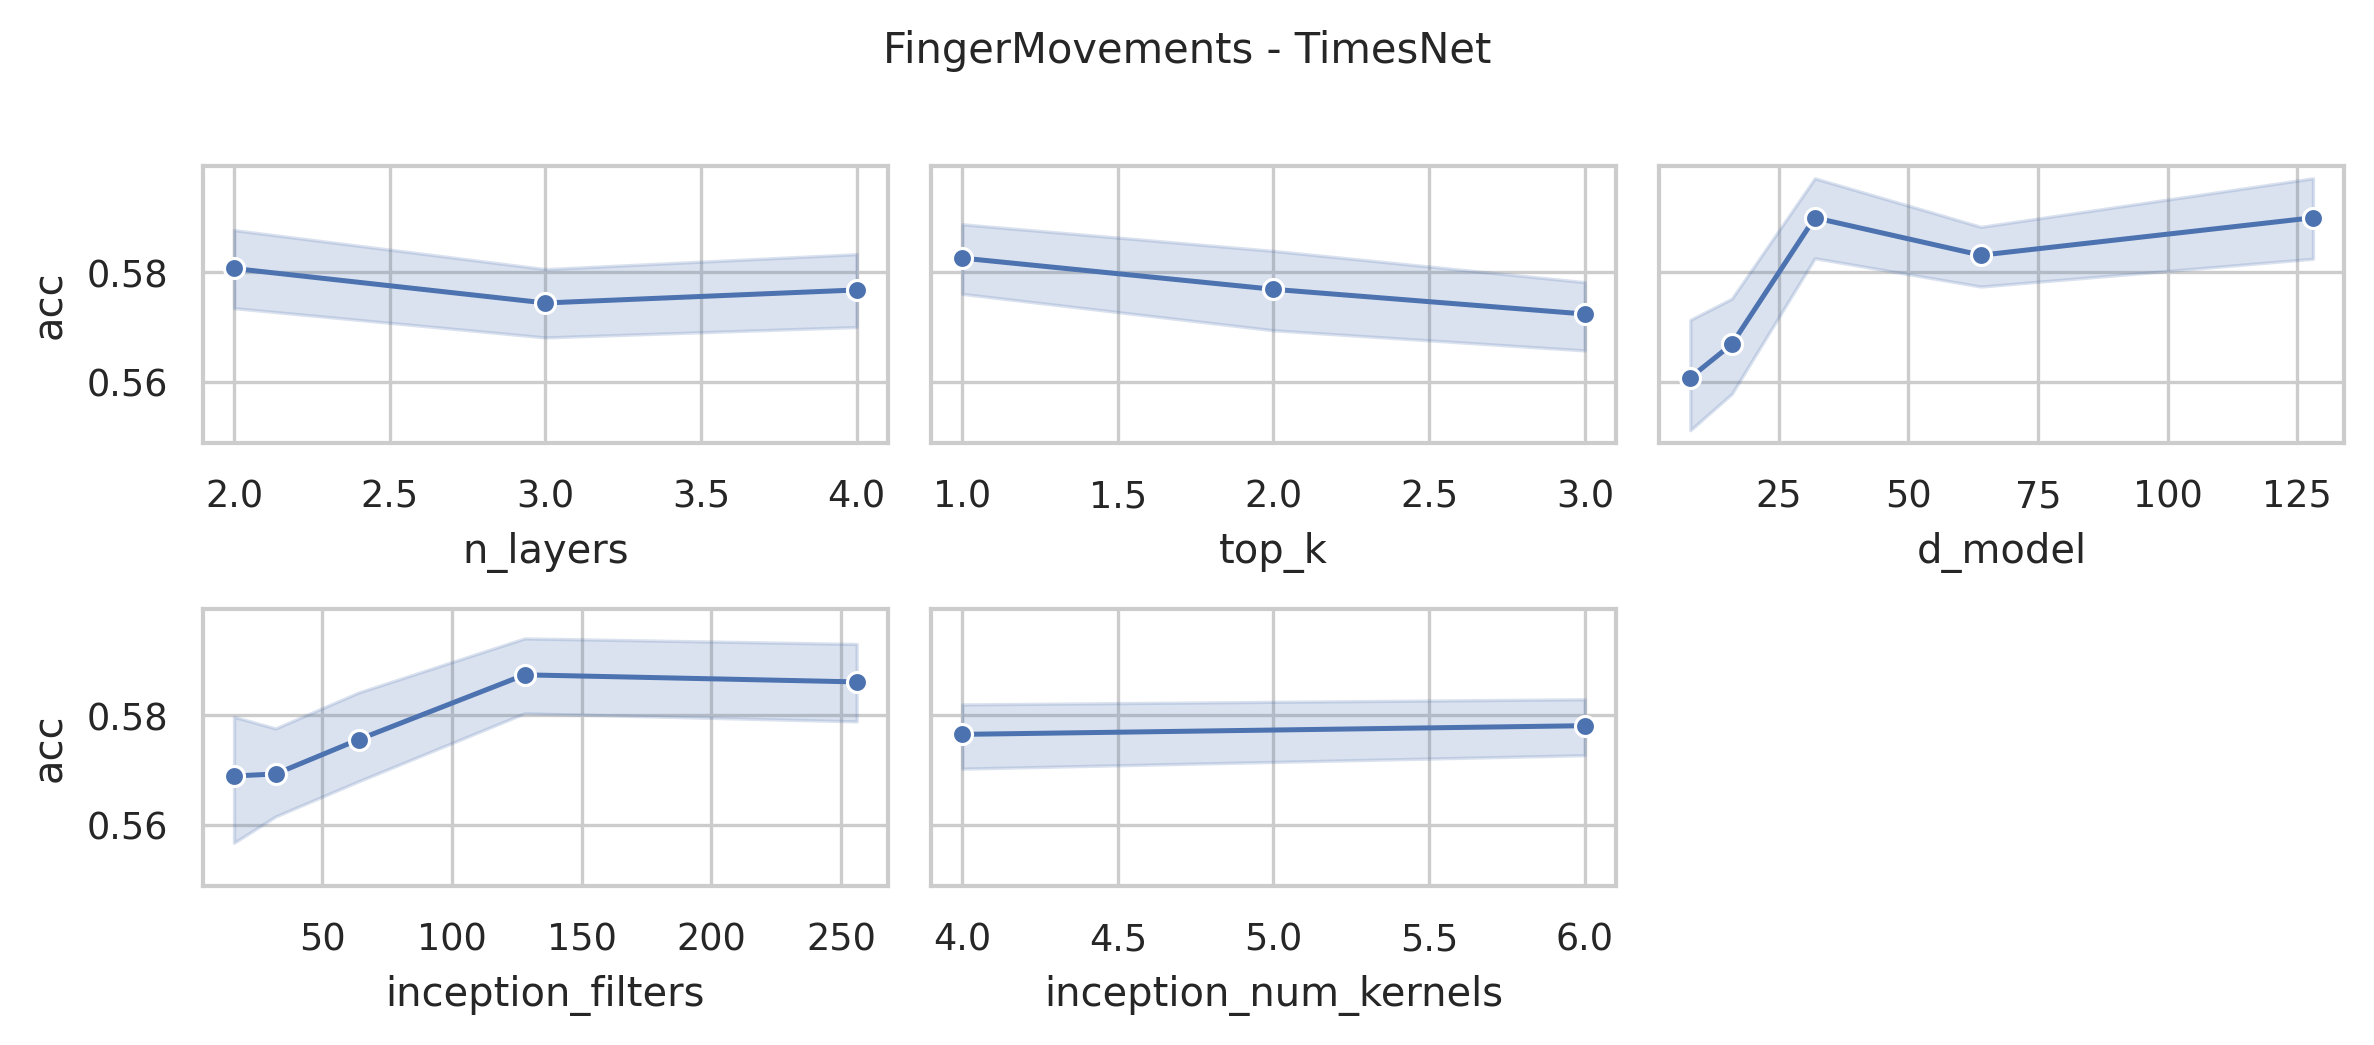

The table this chart was drawn from, first rows:
data_name, model, seq_len, n_layers, d_model, inception_filters, inception_num_kernels, top_k, acc, model_params, model_size (MB)
FingerMovements, TimesNet, 50, 4, 128, 256, 6, 3, 0.56, 75006722, 288.6
FingerMovements, TimesNet, 50, 4, 128, 256, 4, 3, 0.6, 22050562, 86.58
FingerMovements, TimesNet, 50, 4, 128, 256, 6, 2, 0.62, 75006722, 288.6
FingerMovements, TimesNet, 50, 4, 128, 256, 4, 2, 0.61, 22050562, 86.58
FingerMovements, TimesNet, 50, 4, 128, 256, 6, 1, 0.6, 75006722, 288.6
FingerMovements, TimesNet, 50, 4, 128, 256, 4, 1, 0.61, 22050562, 86.58
FingerMovements, TimesNet, 50, 4, 128, 128, 6, 3, 0.58, 37517058, 145.6
FingerMovements, TimesNet, 50, 4, 128, 128, 4, 3, 0.6, 11038466, 44.58
FingerMovements, TimesNet, 50, 4, 128, 128, 6, 2, 0.59, 37517058, 145.6
FingerMovements, TimesNet, 50, 4, 128, 128, 4, 2, 0.63, 11038466, 44.58
FingerMovements, TimesNet, 50, 4, 128, 128, 6, 1, 0.58, 37517058, 145.6
FingerMovements, TimesNet, 50, 4, 128, 128, 4, 1, 0.62, 11038466, 44.58
FingerMovements, TimesNet, 50, 4, 64, 256, 6, 3, 0.57, 37506434, 144.3
FingerMovements, TimesNet, 50, 4, 64, 256, 4, 3, 0.58, 11027330, 43.31
FingerMovements, TimesNet, 50, 4, 64, 256, 6, 2, 0.55, 37506434, 144.3
FingerMovements, TimesNet, 50, 4, 64, 256, 4, 2, 0.57, 11027330, 43.31
FingerMovements, TimesNet, 50, 4, 64, 256, 6, 1, 0.58, 37506434, 144.3
FingerMovements, TimesNet, 50, 4, 64, 256, 4, 1, 0.61, 11027330, 43.31
FingerMovements, TimesNet, 50, 4, 64, 128, 6, 3, 0.54, 18760066, 72.82
FingerMovements, TimesNet, 50, 4, 64, 128, 4, 3, 0.6, 5520258, 22.3
FingerMovements, TimesNet, 50, 4, 64, 128, 6, 2, 0.57, 18760066, 72.82
FingerMovements, TimesNet, 50, 4, 64, 128, 4, 2, 0.61, 5520258, 22.3
FingerMovements, TimesNet, 50, 4, 64, 128, 6, 1, 0.58, 18760066, 72.82
FingerMovements, TimesNet, 50, 4, 64, 128, 4, 1, 0.59, 5520258, 22.3
FingerMovements, TimesNet, 50, 4, 64, 64, 6, 3, 0.56, 9386882, 37.06
FingerMovements, TimesNet, 50, 4, 64, 64, 4, 3, 0.54, 2766722, 11.8
FingerMovements, TimesNet, 50, 4, 64, 64, 6, 2, 0.57, 9386882, 37.06
FingerMovements, TimesNet, 50, 4, 64, 64, 4, 2, 0.56, 2766722, 11.8
FingerMovements, TimesNet, 50, 4, 64, 64, 6, 1, 0.56, 9386882, 37.06
FingerMovements, TimesNet, 50, 4, 64, 64, 4, 1, 0.57, 2766722, 11.8
FingerMovements, TimesNet, 50, 4, 32, 128, 6, 3, 0.57, 9381570, 36.43
FingerMovements, TimesNet, 50, 4, 32, 128, 4, 3, 0.58, 2761154, 11.17
FingerMovements, TimesNet, 50, 4, 32, 128, 6, 2, 0.54, 9381570, 36.43
FingerMovements, TimesNet, 50, 4, 32, 128, 4, 2, 0.59, 2761154, 11.17
FingerMovements, TimesNet, 50, 4, 32, 128, 6, 1, 0.61, 9381570, 36.43
FingerMovements, TimesNet, 50, 4, 32, 128, 4, 1, 0.61, 2761154, 11.17
FingerMovements, TimesNet, 50, 4, 32, 64, 6, 3, 0.58, 4694210, 18.55
FingerMovements, TimesNet, 50, 4, 32, 64, 4, 3, 0.57, 1383874, 5.91
FingerMovements, TimesNet, 50, 4, 32, 64, 6, 2, 0.58, 4694210, 18.55
FingerMovements, TimesNet, 50, 4, 32, 64, 4, 2, 0.6, 1383874, 5.91
FingerMovements, TimesNet, 50, 4, 32, 64, 6, 1, 0.58, 4694210, 18.55
FingerMovements, TimesNet, 50, 4, 32, 64, 4, 1, 0.6, 1383874, 5.91
FingerMovements, TimesNet, 50, 4, 32, 32, 6, 3, 0.56, 2350530, 9.61
FingerMovements, TimesNet, 50, 4, 32, 32, 4, 3, 0.6, 695234, 3.29
FingerMovements, TimesNet, 50, 4, 32, 32, 6, 2, 0.57, 2350530, 9.61
FingerMovements, TimesNet, 50, 4, 32, 32, 4, 2, 0.59, 695234, 3.29
FingerMovements, TimesNet, 50, 4, 32, 32, 6, 1, 0.58, 2350530, 9.61
FingerMovements, TimesNet, 50, 4, 32, 32, 4, 1, 0.57, 695234, 3.29
FingerMovements, TimesNet, 50, 4, 16, 64, 6, 3, 0.61, 2347874, 9.3
FingerMovements, TimesNet, 50, 4, 16, 64, 4, 3, 0.63, 692450, 2.97
FingerMovements, TimesNet, 50, 4, 16, 64, 6, 2, 0.61, 2347874, 9.3
FingerMovements, TimesNet, 50, 4, 16, 64, 4, 2, 0.56, 692450, 2.97
FingerMovements, TimesNet, 50, 4, 16, 64, 6, 1, 0.64, 2347874, 9.3
FingerMovements, TimesNet, 50, 4, 16, 64, 4, 1, 0.6, 692450, 2.97
FingerMovements, TimesNet, 50, 4, 16, 32, 6, 3, 0.56, 1175650, 4.83
FingerMovements, TimesNet, 50, 4, 16, 32, 4, 3, 0.53, 347874, 1.66
FingerMovements, TimesNet, 50, 4, 16, 32, 6, 2, 0.55, 1175650, 4.83
FingerMovements, TimesNet, 50, 4, 16, 32, 4, 2, 0.54, 347874, 1.66
FingerMovements, TimesNet, 50, 4, 16, 32, 6, 1, 0.56, 1175650, 4.83
FingerMovements, TimesNet, 50, 4, 16, 32, 4, 1, 0.5, 347874, 1.66
... 192 more rows
